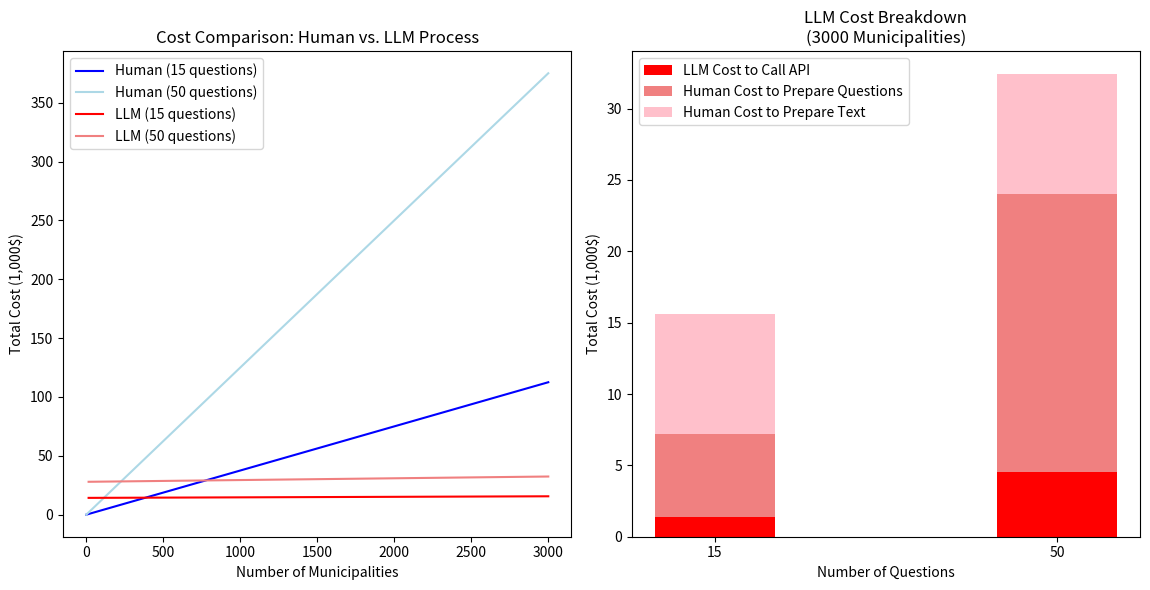

The matplotlib source for this figure:
import numpy as np
import matplotlib.pyplot as plt

def human_cost(num_municipalities, num_questions):
    return 2.50 * num_municipalities * num_questions

def llm_api_cost(num_municipalities, num_questions):
    return 0.03 * num_municipalities * num_questions

def llm_question_prep_cost(num_questions):
    return 390 * num_questions


def llm_text_prep_cost(num_municipalities):
    average_cost = (4800 + 8400 + 12000) / 3
    return average_cost / num_municipalities * num_municipalities




def llm_total_cost(num_municipalities, num_questions):
    return (llm_api_cost(num_municipalities, num_questions) +
            llm_question_prep_cost(num_questions) +
            llm_text_prep_cost(num_municipalities))

# Create the main figure with two subplots side by side
fig, (ax1, ax2) = plt.subplots(1, 2, figsize=(11.6, 6))

# Line chart
municipalities = np.linspace(0, 3000, 200)
questions_low = 15
questions_high = 50

human_costs_low = human_cost(municipalities, questions_low)/1000
human_costs_high = human_cost(municipalities, questions_high)/1000
llm_costs_low = llm_total_cost(municipalities, questions_low)/1000
llm_costs_high = llm_total_cost(municipalities, questions_high)/1000

ax1.plot(municipalities, human_costs_low, label=f'Human ({questions_low} questions)', color='blue')
ax1.plot(municipalities, human_costs_high, label=f'Human ({questions_high} questions)', color='lightblue')
ax1.plot(municipalities, llm_costs_low, label=f'LLM ({questions_low} questions)', color='red')
ax1.plot(municipalities, llm_costs_high, label=f'LLM ({questions_high} questions)', color='lightcoral')

ax1.set_xlabel('Number of Municipalities')
ax1.set_ylabel('Total Cost (1,000$)')
ax1.set_title('Cost Comparison: Human vs. LLM Process')
ax1.legend()

# Bar chart
municipalities_sample = 3000
questions_sample = [15, 50]
bar_width = 0.35
index = np.arange(len(questions_sample))

llm_api_costs = [llm_api_cost(municipalities_sample, q)/1000 for q in questions_sample]
llm_question_prep_costs = [llm_question_prep_cost(q)/1000 for q in questions_sample]
llm_text_prep_costs = llm_text_prep_cost(municipalities_sample)/1000

llm_bottom = np.zeros(len(questions_sample))
ax2.bar(index, llm_api_costs, bar_width, label='LLM Cost to Call API', color='red', bottom=llm_bottom)
llm_bottom += llm_api_costs
ax2.bar(index, llm_question_prep_costs, bar_width, label='Human Cost to Prepare Questions', color='lightcoral', bottom=llm_bottom)
llm_bottom += llm_question_prep_costs
ax2.bar(index, [llm_text_prep_costs] * len(questions_sample), bar_width, label='Human Cost to Prepare Text', color='pink', bottom=llm_bottom)

ax2.set_xlabel('Number of Questions')
ax2.set_ylabel('Total Cost (1,000$)')
ax2.set_title(f'LLM Cost Breakdown\n({municipalities_sample} Municipalities)')
ax2.set_xticks(index)
ax2.set_xticklabels(questions_sample)
ax2.legend()

plt.tight_layout()

#Save figure in r"C:\Users\<user>'s Laptop\Dropbox\Inclusionary Zoning\Github\ai-zoning\results\figures"
plt.savefig(r"C:\Users\<user>'s Laptop\Dropbox\Inclusionary Zoning\Github\ai-zoning\results\figures\Slides - Cost Curve.png", dpi = 300)

plt.show()